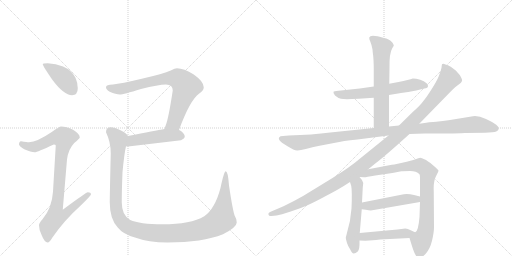
t = 0.00 s
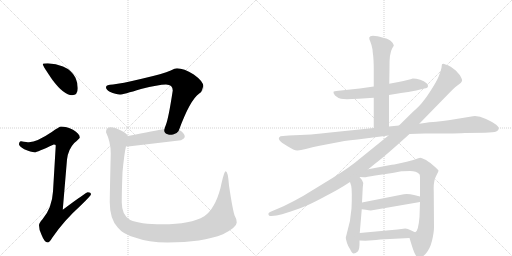
t = 2.24 s
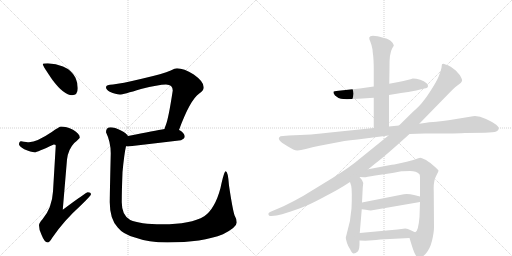
t = 4.49 s
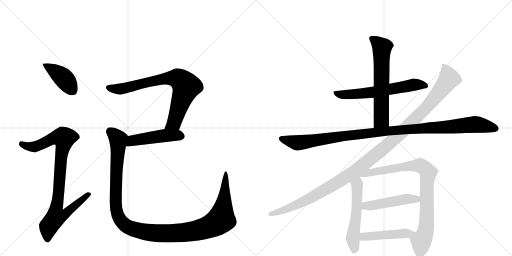
t = 6.73 s
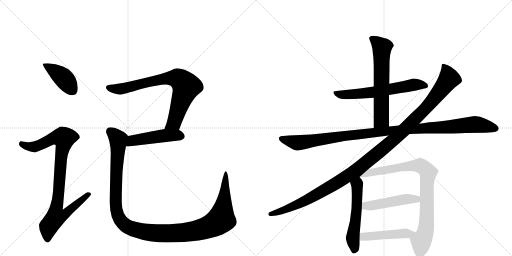
t = 8.97 s
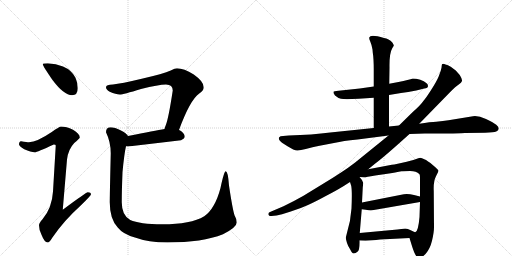
t = 11.21 s

The animated SVG that drew these frames (rendered in a browser with its animation timeline set to each time). Animation: 13 CSS @keyframes rules; one cycle of 11.21 s.

<svg version="1.1" viewBox="0 0 2048 1024" xmlns="http://www.w3.org/2000/svg">
  <g stroke="lightgray" stroke-dasharray="1,1" stroke-width="1" transform="scale(4, 4)">
    <line x1="0" y1="0" x2="256" y2="256"></line>
    <line x1="256" y1="0" x2="0" y2="256"></line>
    <line x1="128" y1="0" x2="128" y2="256"></line>
    <line x1="0" y1="128" x2="256" y2="128"></line>
    <line x1="256" y1="0" x2="512" y2="256"></line>
    <line x1="512" y1="0" x2="256" y2="256"></line>
    <line x1="384" y1="0" x2="384" y2="256"></line>
    <line x1="256" y1="128" x2="512" y2="128"></line>
  </g>
<g transform="scale(1, -1) translate(0, -850)">
   <style type="text/css">
    @keyframes keyframes0 {
      from {
       stroke: black;
       stroke-dashoffset: 412;
       stroke-width: 128;
       }
       57% {
       animation-timing-function: step-end;
       stroke: black;
       stroke-dashoffset: 0;
       stroke-width: 128;
       }
       to {
       stroke: black;
       stroke-width: 1024;
       }
       }
       #make-me-a-hanzi-animation-0 {
         animation: keyframes0 0.585286s both;
         animation-delay: 0.000000s;
         animation-timing-function: linear;
       }
    @keyframes keyframes1 {
      from {
       stroke: black;
       stroke-dashoffset: 923;
       stroke-width: 128;
       }
       75% {
       animation-timing-function: step-end;
       stroke: black;
       stroke-dashoffset: 0;
       stroke-width: 128;
       }
       to {
       stroke: black;
       stroke-width: 1024;
       }
       }
       #make-me-a-hanzi-animation-1 {
         animation: keyframes1 1.001139s both;
         animation-delay: 0.585286s;
         animation-timing-function: linear;
       }
    @keyframes keyframes2 {
      from {
       stroke: black;
       stroke-dashoffset: 774;
       stroke-width: 128;
       }
       72% {
       animation-timing-function: step-end;
       stroke: black;
       stroke-dashoffset: 0;
       stroke-width: 128;
       }
       to {
       stroke: black;
       stroke-width: 1024;
       }
       }
       #make-me-a-hanzi-animation-2 {
         animation: keyframes2 0.879883s both;
         animation-delay: 1.586426s;
         animation-timing-function: linear;
       }
    @keyframes keyframes3 {
      from {
       stroke: black;
       stroke-dashoffset: 481;
       stroke-width: 128;
       }
       61% {
       animation-timing-function: step-end;
       stroke: black;
       stroke-dashoffset: 0;
       stroke-width: 128;
       }
       to {
       stroke: black;
       stroke-width: 1024;
       }
       }
       #make-me-a-hanzi-animation-3 {
         animation: keyframes3 0.641439s both;
         animation-delay: 2.466309s;
         animation-timing-function: linear;
       }
    @keyframes keyframes4 {
      from {
       stroke: black;
       stroke-dashoffset: 1246;
       stroke-width: 128;
       }
       80% {
       animation-timing-function: step-end;
       stroke: black;
       stroke-dashoffset: 0;
       stroke-width: 128;
       }
       to {
       stroke: black;
       stroke-width: 1024;
       }
       }
       #make-me-a-hanzi-animation-4 {
         animation: keyframes4 1.263997s both;
         animation-delay: 3.107747s;
         animation-timing-function: linear;
       }
    @keyframes keyframes5 {
      from {
       stroke: black;
       stroke-dashoffset: 624;
       stroke-width: 128;
       }
       67% {
       animation-timing-function: step-end;
       stroke: black;
       stroke-dashoffset: 0;
       stroke-width: 128;
       }
       to {
       stroke: black;
       stroke-width: 1024;
       }
       }
       #make-me-a-hanzi-animation-5 {
         animation: keyframes5 0.757812s both;
         animation-delay: 4.371745s;
         animation-timing-function: linear;
       }
    @keyframes keyframes6 {
      from {
       stroke: black;
       stroke-dashoffset: 636;
       stroke-width: 128;
       }
       67% {
       animation-timing-function: step-end;
       stroke: black;
       stroke-dashoffset: 0;
       stroke-width: 128;
       }
       to {
       stroke: black;
       stroke-width: 1024;
       }
       }
       #make-me-a-hanzi-animation-6 {
         animation: keyframes6 0.767578s both;
         animation-delay: 5.129557s;
         animation-timing-function: linear;
       }
    @keyframes keyframes7 {
      from {
       stroke: black;
       stroke-dashoffset: 1120;
       stroke-width: 128;
       }
       78% {
       animation-timing-function: step-end;
       stroke: black;
       stroke-dashoffset: 0;
       stroke-width: 128;
       }
       to {
       stroke: black;
       stroke-width: 1024;
       }
       }
       #make-me-a-hanzi-animation-7 {
         animation: keyframes7 1.161458s both;
         animation-delay: 5.897135s;
         animation-timing-function: linear;
       }
    @keyframes keyframes8 {
      from {
       stroke: black;
       stroke-dashoffset: 1222;
       stroke-width: 128;
       }
       80% {
       animation-timing-function: step-end;
       stroke: black;
       stroke-dashoffset: 0;
       stroke-width: 128;
       }
       to {
       stroke: black;
       stroke-width: 1024;
       }
       }
       #make-me-a-hanzi-animation-8 {
         animation: keyframes8 1.244466s both;
         animation-delay: 7.058594s;
         animation-timing-function: linear;
       }
    @keyframes keyframes9 {
      from {
       stroke: black;
       stroke-dashoffset: 543;
       stroke-width: 128;
       }
       64% {
       animation-timing-function: step-end;
       stroke: black;
       stroke-dashoffset: 0;
       stroke-width: 128;
       }
       to {
       stroke: black;
       stroke-width: 1024;
       }
       }
       #make-me-a-hanzi-animation-9 {
         animation: keyframes9 0.691895s both;
         animation-delay: 8.303060s;
         animation-timing-function: linear;
       }
    @keyframes keyframes10 {
      from {
       stroke: black;
       stroke-dashoffset: 860;
       stroke-width: 128;
       }
       74% {
       animation-timing-function: step-end;
       stroke: black;
       stroke-dashoffset: 0;
       stroke-width: 128;
       }
       to {
       stroke: black;
       stroke-width: 1024;
       }
       }
       #make-me-a-hanzi-animation-10 {
         animation: keyframes10 0.949870s both;
         animation-delay: 8.994954s;
         animation-timing-function: linear;
       }
    @keyframes keyframes11 {
      from {
       stroke: black;
       stroke-dashoffset: 482;
       stroke-width: 128;
       }
       61% {
       animation-timing-function: step-end;
       stroke: black;
       stroke-dashoffset: 0;
       stroke-width: 128;
       }
       to {
       stroke: black;
       stroke-width: 1024;
       }
       }
       #make-me-a-hanzi-animation-11 {
         animation: keyframes11 0.642253s both;
         animation-delay: 9.944824s;
         animation-timing-function: linear;
       }
    @keyframes keyframes12 {
      from {
       stroke: black;
       stroke-dashoffset: 463;
       stroke-width: 128;
       }
       60% {
       animation-timing-function: step-end;
       stroke: black;
       stroke-dashoffset: 0;
       stroke-width: 128;
       }
       to {
       stroke: black;
       stroke-width: 1024;
       }
       }
       #make-me-a-hanzi-animation-12 {
         animation: keyframes12 0.626790s both;
         animation-delay: 10.587077s;
         animation-timing-function: linear;
       }
</style>
<path d="M 191 597 Q 171 597 171 593 Q 171 587 210 530 Q 256 469 288 469 Q 311 469 311 497 Q 311 518 302 539 Q 286 570 252 584 Q 224 595 191 597 Z" fill="lightgray"></path> 
<path d="M 244 344 Q 238 344 207 322 Q 148 282 116 281 Q 109 281 84 285 Q 76 284 76 272 Q 76 266 97 253 Q 124 241 139 241 Q 148 241 215 272 Q 223 272 223 268 L 212 84 Q 208 18 170 -27 Q 156 -42 156 -51 Q 156 -70 166 -89 Q 178 -120 191 -120 Q 198 -120 209 -101 Q 255 -33 324 29 Q 364 68 364 73 Q 364 81 351 81 Q 345 81 251 11 L 268 212 Q 273 253 297 278 Q 319 297 319 300 Q 319 315 292 331 Q 265 344 244 344 Z" fill="lightgray"></path> 
<path d="M 708 577 Q 700 577 683 568 Q 654 555 567 535 Q 483 515 452 512 Q 424 512 424 501 Q 424 492 439 483 Q 464 472 479 472 Q 493 472 564 494 Q 634 512 664 512 Q 691 512 691 488 Q 674 376 663 349 Q 660 342 658 334 C 648 306 705 302 716 330 Q 760 450 797 476 Q 815 487 815 501 Q 815 524 775 552 Q 735 577 708 577 Z" fill="lightgray"></path> 
<path d="M 658 334 Q 622 328 512 306 C 483 300 474 269 504 265 Q 508 264 512 264 Q 615 276 724 289 Q 739 296 739 304 Q 739 316 719 329 Q 718 329 716 330 L 658 334 Z" fill="lightgray"></path> 
<path d="M 512 306 Q 507 316 482 329 Q 459 341 443 341 Q 424 341 424 321 Q 443 282 443 237 Q 439 67 439 41 Q 439 -26 471 -60 Q 492 -87 540 -100 Q 594 -120 670 -120 Q 810 -120 892 -87 Q 947 -59 947 -40 Q 947 -26 938 -11 Q 930 14 916 108 Q 912 165 903 165 Q 896 165 882 98 Q 860 15 817 -15 Q 763 -47 650 -47 Q 558 -47 521 -30 Q 487 -12 487 41 Q 487 86 490 161 Q 497 236 504 265 C 509 295 512 306 512 306 Z" fill="lightgray"></path> 
<path d="M 1556 470 L 1604 478 Q 1631 481 1665 488 L 1697 496 Q 1712 498 1712 506 Q 1712 514 1705 518 Q 1697 526 1681 531 Q 1664 536 1651 536 Q 1637 531 1594 522 L 1557 515 L 1495 504 L 1439 496 L 1354 487 Q 1335 486 1334 483 Q 1332 479 1340 468 Q 1351 458 1364 455 Q 1377 452 1434 455 L 1495 459 L 1556 470 Z" fill="lightgray"></path> 
<path d="M 1556 344 L 1556 470 L 1557 515 L 1558 580 Q 1557 637 1569 657 L 1575 667 Q 1576 669 1570 679 Q 1555 696 1536 698 Q 1481 714 1477 700 Q 1476 694 1481 684 Q 1486 673 1490 652 L 1491 640 Q 1495 616 1495 570 L 1495 504 L 1495 459 L 1495 338 C 1495 308 1556 314 1556 344 Z" fill="lightgray"></path> 
<path d="M 1638 314 L 1699 316 Q 1844 316 1860 318 L 1940 319 Q 1975 320 1985 324 Q 1995 328 1995 336 Q 1995 343 1985 351 Q 1975 359 1944 374 Q 1913 388 1892 385 L 1794 369 Q 1773 366 1745 363 Q 1723 363 1677 355 L 1596 348 L 1556 344 L 1495 338 L 1321 320 Q 1250 311 1155 308 L 1132 306 Q 1120 306 1117 301 Q 1113 296 1118 289 Q 1122 282 1150 265 Q 1178 247 1190 248 Q 1202 249 1223 254 Q 1252 262 1273 266 L 1341 279 Q 1369 286 1430 292 L 1554 308 L 1638 314 Z" fill="lightgray"></path> 
<path d="M 1473 173 L 1501 196 Q 1534 220 1638 314 L 1677 355 L 1797 478 Q 1823 505 1835 512 Q 1846 519 1848 526 Q 1850 532 1839 550 L 1823 568 L 1803 583 Q 1791 591 1782 592 Q 1772 597 1768 593 Q 1767 590 1766 579 Q 1764 567 1755 545 Q 1746 523 1725 491 Q 1704 458 1695 448 Q 1683 430 1651 402 L 1596 348 L 1554 308 L 1428 206 Q 1407 187 1330 138 L 1214 67 Q 1172 43 1134 25 L 1080 2 Q 1071 -2 1074 -9 Q 1076 -16 1086 -14 L 1106 -12 Q 1122 -10 1163 4 Q 1204 17 1232 30 Q 1259 42 1307 68 Q 1355 93 1375 106 L 1400 122 L 1438 142 L 1473 173 Z" fill="lightgray"></path> 
<path d="M 1400 122 L 1405 106 Q 1409 85 1406 16 Q 1400 -31 1400 -33 L 1383 -101 Q 1383 -104 1388 -122 Q 1392 -135 1401 -148 Q 1408 -164 1415 -164 Q 1422 -164 1431 -156 Q 1439 -149 1438 -112 L 1439 -82 L 1447 13 L 1448 40 L 1451 100 L 1453 118 Q 1451 129 1438 142 C 1418 164 1391 151 1400 122 Z" fill="lightgray"></path> 
<path d="M 1638 -102 L 1646 -128 Q 1661 -178 1672 -180 Q 1683 -186 1702 -166 Q 1720 -146 1728 -113 Q 1736 -80 1736 -59 L 1735 86 Q 1733 124 1744 145 Q 1754 165 1754 167 Q 1754 171 1732 189 Q 1710 208 1697 213 Q 1687 219 1681 219 Q 1675 218 1662 213 Q 1648 208 1609 199 Q 1569 190 1562 190 L 1473 173 C 1444 167 1408 144 1438 142 L 1457 141 Q 1458 140 1501 148 L 1556 156 Q 1599 163 1606 165 Q 1613 166 1640 166 Q 1666 166 1677 154 Q 1680 153 1680 136 L 1680 64 L 1680 42 L 1678 -18 Q 1673 -77 1661 -79 C 1645 -104 1635 -93 1638 -102 Z" fill="lightgray"></path> 
<path d="M 1447 13 L 1463 11 Q 1482 7 1489 9 L 1680 42 C 1710 47 1709 57 1680 64 L 1656 70 Q 1627 77 1605 71 L 1448 40 C 1419 34 1417 17 1447 13 Z" fill="lightgray"></path> 
<path d="M 1438 -112 L 1462 -113 L 1491 -111 Q 1515 -108 1560 -106 L 1638 -102 C 1668 -100 1689 -89 1661 -79 Q 1660 -80 1645 -72 Q 1630 -64 1621 -64 L 1590 -68 L 1439 -82 C 1409 -85 1408 -111 1438 -112 Z" fill="lightgray"></path> 
      <clipPath id="make-me-a-hanzi-clip-0">
      <path d="M 191 597 Q 171 597 171 593 Q 171 587 210 530 Q 256 469 288 469 Q 311 469 311 497 Q 311 518 302 539 Q 286 570 252 584 Q 224 595 191 597 Z" fill="lightgray"></path>
      </clipPath>
      <path clip-path="url(#make-me-a-hanzi-clip-0)" d="M 175 592 L 255 537 L 290 489 " fill="none" id="make-me-a-hanzi-animation-0" stroke-dasharray="284 568" stroke-linecap="round"></path>

      <clipPath id="make-me-a-hanzi-clip-1">
      <path d="M 244 344 Q 238 344 207 322 Q 148 282 116 281 Q 109 281 84 285 Q 76 284 76 272 Q 76 266 97 253 Q 124 241 139 241 Q 148 241 215 272 Q 223 272 223 268 L 212 84 Q 208 18 170 -27 Q 156 -42 156 -51 Q 156 -70 166 -89 Q 178 -120 191 -120 Q 198 -120 209 -101 Q 255 -33 324 29 Q 364 68 364 73 Q 364 81 351 81 Q 345 81 251 11 L 268 212 Q 273 253 297 278 Q 319 297 319 300 Q 319 315 292 331 Q 265 344 244 344 Z" fill="lightgray"></path>
      </clipPath>
      <path clip-path="url(#make-me-a-hanzi-clip-1)" d="M 87 274 L 112 264 L 141 263 L 212 297 L 256 298 L 226 21 L 263 18 L 271 7 L 257 -9 L 224 -17 L 194 -56 L 190 -110 " fill="none" id="make-me-a-hanzi-animation-1" stroke-dasharray="795 1590" stroke-linecap="round"></path>

      <clipPath id="make-me-a-hanzi-clip-2">
      <path d="M 708 577 Q 700 577 683 568 Q 654 555 567 535 Q 483 515 452 512 Q 424 512 424 501 Q 424 492 439 483 Q 464 472 479 472 Q 493 472 564 494 Q 634 512 664 512 Q 691 512 691 488 Q 674 376 663 349 Q 660 342 658 334 C 648 306 705 302 716 330 Q 760 450 797 476 Q 815 487 815 501 Q 815 524 775 552 Q 735 577 708 577 Z" fill="lightgray"></path>
      </clipPath>
      <path clip-path="url(#make-me-a-hanzi-clip-2)" d="M 434 500 L 476 493 L 652 534 L 716 534 L 745 504 L 696 359 L 666 340 " fill="none" id="make-me-a-hanzi-animation-2" stroke-dasharray="646 1292" stroke-linecap="round"></path>

      <clipPath id="make-me-a-hanzi-clip-3">
      <path d="M 658 334 Q 622 328 512 306 C 483 300 474 269 504 265 Q 508 264 512 264 Q 615 276 724 289 Q 739 296 739 304 Q 739 316 719 329 Q 718 329 716 330 L 658 334 Z" fill="lightgray"></path>
      </clipPath>
      <path clip-path="url(#make-me-a-hanzi-clip-3)" d="M 509 271 L 531 288 L 584 297 L 658 308 L 727 305 " fill="none" id="make-me-a-hanzi-animation-3" stroke-dasharray="353 706" stroke-linecap="round"></path>

      <clipPath id="make-me-a-hanzi-clip-4">
      <path d="M 512 306 Q 507 316 482 329 Q 459 341 443 341 Q 424 341 424 321 Q 443 282 443 237 Q 439 67 439 41 Q 439 -26 471 -60 Q 492 -87 540 -100 Q 594 -120 670 -120 Q 810 -120 892 -87 Q 947 -59 947 -40 Q 947 -26 938 -11 Q 930 14 916 108 Q 912 165 903 165 Q 896 165 882 98 Q 860 15 817 -15 Q 763 -47 650 -47 Q 558 -47 521 -30 Q 487 -12 487 41 Q 487 86 490 161 Q 497 236 504 265 C 509 295 512 306 512 306 Z" fill="lightgray"></path>
      </clipPath>
      <path clip-path="url(#make-me-a-hanzi-clip-4)" d="M 441 324 L 473 292 L 464 118 L 467 2 L 487 -38 L 503 -53 L 540 -69 L 647 -84 L 730 -81 L 819 -63 L 859 -46 L 886 -22 L 902 94 L 898 107 L 904 119 L 903 161 " fill="none" id="make-me-a-hanzi-animation-4" stroke-dasharray="1118 2236" stroke-linecap="round"></path>

      <clipPath id="make-me-a-hanzi-clip-5">
      <path d="M 1556 470 L 1604 478 Q 1631 481 1665 488 L 1697 496 Q 1712 498 1712 506 Q 1712 514 1705 518 Q 1697 526 1681 531 Q 1664 536 1651 536 Q 1637 531 1594 522 L 1557 515 L 1495 504 L 1439 496 L 1354 487 Q 1335 486 1334 483 Q 1332 479 1340 468 Q 1351 458 1364 455 Q 1377 452 1434 455 L 1495 459 L 1556 470 Z" fill="lightgray"></path>
      </clipPath>
      <path clip-path="url(#make-me-a-hanzi-clip-5)" d="M 1338 480 L 1353 473 L 1404 472 L 1514 484 L 1656 511 L 1701 508 " fill="none" id="make-me-a-hanzi-animation-5" stroke-dasharray="496 992" stroke-linecap="round"></path>

      <clipPath id="make-me-a-hanzi-clip-6">
      <path d="M 1556 344 L 1556 470 L 1557 515 L 1558 580 Q 1557 637 1569 657 L 1575 667 Q 1576 669 1570 679 Q 1555 696 1536 698 Q 1481 714 1477 700 Q 1476 694 1481 684 Q 1486 673 1490 652 L 1491 640 Q 1495 616 1495 570 L 1495 504 L 1495 459 L 1495 338 C 1495 308 1556 314 1556 344 Z" fill="lightgray"></path>
      </clipPath>
      <path clip-path="url(#make-me-a-hanzi-clip-6)" d="M 1485 697 L 1528 660 L 1526 372 L 1502 346 " fill="none" id="make-me-a-hanzi-animation-6" stroke-dasharray="508 1016" stroke-linecap="round"></path>

      <clipPath id="make-me-a-hanzi-clip-7">
      <path d="M 1638 314 L 1699 316 Q 1844 316 1860 318 L 1940 319 Q 1975 320 1985 324 Q 1995 328 1995 336 Q 1995 343 1985 351 Q 1975 359 1944 374 Q 1913 388 1892 385 L 1794 369 Q 1773 366 1745 363 Q 1723 363 1677 355 L 1596 348 L 1556 344 L 1495 338 L 1321 320 Q 1250 311 1155 308 L 1132 306 Q 1120 306 1117 301 Q 1113 296 1118 289 Q 1122 282 1150 265 Q 1178 247 1190 248 Q 1202 249 1223 254 Q 1252 262 1273 266 L 1341 279 Q 1369 286 1430 292 L 1554 308 L 1638 314 Z" fill="lightgray"></path>
      </clipPath>
      <path clip-path="url(#make-me-a-hanzi-clip-7)" d="M 1127 296 L 1190 279 L 1535 325 L 1890 352 L 1983 336 " fill="none" id="make-me-a-hanzi-animation-7" stroke-dasharray="992 1984" stroke-linecap="round"></path>

      <clipPath id="make-me-a-hanzi-clip-8">
      <path d="M 1473 173 L 1501 196 Q 1534 220 1638 314 L 1677 355 L 1797 478 Q 1823 505 1835 512 Q 1846 519 1848 526 Q 1850 532 1839 550 L 1823 568 L 1803 583 Q 1791 591 1782 592 Q 1772 597 1768 593 Q 1767 590 1766 579 Q 1764 567 1755 545 Q 1746 523 1725 491 Q 1704 458 1695 448 Q 1683 430 1651 402 L 1596 348 L 1554 308 L 1428 206 Q 1407 187 1330 138 L 1214 67 Q 1172 43 1134 25 L 1080 2 Q 1071 -2 1074 -9 Q 1076 -16 1086 -14 L 1106 -12 Q 1122 -10 1163 4 Q 1204 17 1232 30 Q 1259 42 1307 68 Q 1355 93 1375 106 L 1400 122 L 1438 142 L 1473 173 Z" fill="lightgray"></path>
      </clipPath>
      <path clip-path="url(#make-me-a-hanzi-clip-8)" d="M 1774 585 L 1787 567 L 1796 535 L 1778 509 L 1698 411 L 1541 262 L 1419 163 L 1305 93 L 1166 21 L 1082 -6 " fill="none" id="make-me-a-hanzi-animation-8" stroke-dasharray="1094 2188" stroke-linecap="round"></path>

      <clipPath id="make-me-a-hanzi-clip-9">
      <path d="M 1400 122 L 1405 106 Q 1409 85 1406 16 Q 1400 -31 1400 -33 L 1383 -101 Q 1383 -104 1388 -122 Q 1392 -135 1401 -148 Q 1408 -164 1415 -164 Q 1422 -164 1431 -156 Q 1439 -149 1438 -112 L 1439 -82 L 1447 13 L 1448 40 L 1451 100 L 1453 118 Q 1451 129 1438 142 C 1418 164 1391 151 1400 122 Z" fill="lightgray"></path>
      </clipPath>
      <path clip-path="url(#make-me-a-hanzi-clip-9)" d="M 1436 130 L 1428 111 L 1425 -9 L 1411 -100 L 1416 -154 " fill="none" id="make-me-a-hanzi-animation-9" stroke-dasharray="415 830" stroke-linecap="round"></path>

      <clipPath id="make-me-a-hanzi-clip-10">
      <path d="M 1638 -102 L 1646 -128 Q 1661 -178 1672 -180 Q 1683 -186 1702 -166 Q 1720 -146 1728 -113 Q 1736 -80 1736 -59 L 1735 86 Q 1733 124 1744 145 Q 1754 165 1754 167 Q 1754 171 1732 189 Q 1710 208 1697 213 Q 1687 219 1681 219 Q 1675 218 1662 213 Q 1648 208 1609 199 Q 1569 190 1562 190 L 1473 173 C 1444 167 1408 144 1438 142 L 1457 141 Q 1458 140 1501 148 L 1556 156 Q 1599 163 1606 165 Q 1613 166 1640 166 Q 1666 166 1677 154 Q 1680 153 1680 136 L 1680 64 L 1680 42 L 1678 -18 Q 1673 -77 1661 -79 C 1645 -104 1635 -93 1638 -102 Z" fill="lightgray"></path>
      </clipPath>
      <path clip-path="url(#make-me-a-hanzi-clip-10)" d="M 1453 146 L 1498 164 L 1639 187 L 1681 188 L 1709 165 L 1704 -63 L 1685 -114 L 1678 -165 " fill="none" id="make-me-a-hanzi-animation-10" stroke-dasharray="732 1464" stroke-linecap="round"></path>

      <clipPath id="make-me-a-hanzi-clip-11">
      <path d="M 1447 13 L 1463 11 Q 1482 7 1489 9 L 1680 42 C 1710 47 1709 57 1680 64 L 1656 70 Q 1627 77 1605 71 L 1448 40 C 1419 34 1417 17 1447 13 Z" fill="lightgray"></path>
      </clipPath>
      <path clip-path="url(#make-me-a-hanzi-clip-11)" d="M 1452 20 L 1602 50 L 1666 53 L 1672 59 " fill="none" id="make-me-a-hanzi-animation-11" stroke-dasharray="354 708" stroke-linecap="round"></path>

      <clipPath id="make-me-a-hanzi-clip-12">
      <path d="M 1438 -112 L 1462 -113 L 1491 -111 Q 1515 -108 1560 -106 L 1638 -102 C 1668 -100 1689 -89 1661 -79 Q 1660 -80 1645 -72 Q 1630 -64 1621 -64 L 1590 -68 L 1439 -82 C 1409 -85 1408 -111 1438 -112 Z" fill="lightgray"></path>
      </clipPath>
      <path clip-path="url(#make-me-a-hanzi-clip-12)" d="M 1444 -105 L 1455 -97 L 1478 -94 L 1648 -80 " fill="none" id="make-me-a-hanzi-animation-12" stroke-dasharray="335 670" stroke-linecap="round"></path>

</g>
</svg>
